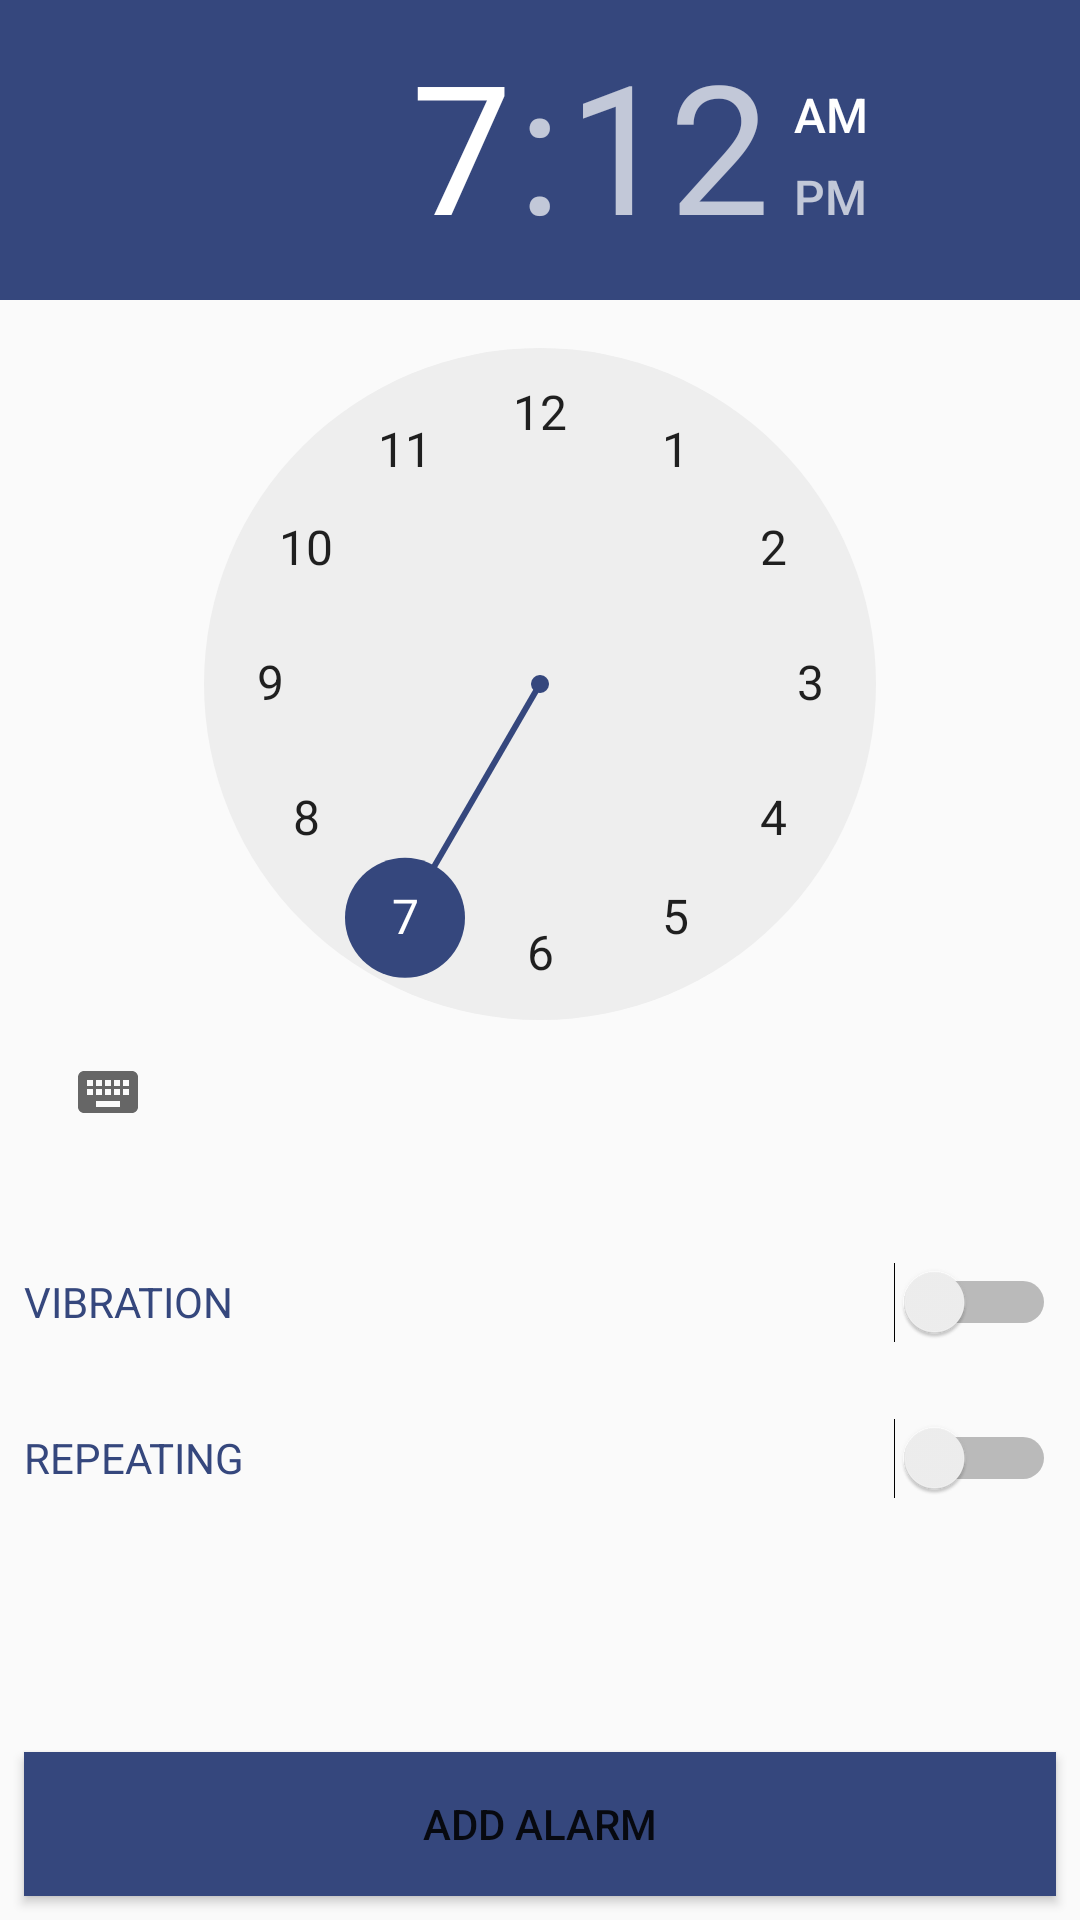

Reconstruct the res/layout file that produces this screen, plus the resources it refers to.
<!-- AndroidManifest.xml: application theme AppTheme -->
<!-- res/layout/activity_add_alarm.xml -->
<?xml version="1.0" encoding="utf-8"?>
<android.support.constraint.ConstraintLayout xmlns:android="http://schemas.android.com/apk/res/android"
    xmlns:app="http://schemas.android.com/apk/res-auto"
    xmlns:tools="http://schemas.android.com/tools"
    android:layout_width="match_parent"
    android:layout_height="match_parent"
    tools:context=".Views.Activities.AddAlarmActivity">

    <TimePicker
        android:id="@+id/timePicker"
        android:layout_width="match_parent"
        android:layout_height="wrap_content"
        app:layout_constraintEnd_toEndOf="parent"
        app:layout_constraintStart_toStartOf="parent"
        app:layout_constraintTop_toTopOf="parent" />

    <Button
        android:id="@+id/set_alarm_button"
        android:layout_width="match_parent"
        android:layout_height="wrap_content"
        android:layout_marginStart="8dp"
        android:layout_marginEnd="8dp"
        android:layout_marginBottom="8dp"
        android:background="@color/colorPrimary"
        android:textColor="@color/colorPrimaryWhite"

        android:text="@string/add_alarm"
        app:layout_constraintBottom_toBottomOf="parent"
        app:layout_constraintEnd_toEndOf="parent"
        app:layout_constraintStart_toStartOf="parent" />

    <Switch
        android:id="@+id/vibe_switch"
        android:layout_width="match_parent"
        android:layout_height="28dp"
        android:layout_marginStart="8dp"
        android:layout_marginTop="32dp"
        android:layout_marginEnd="8dp"
        android:text="@string/vibration"
        android:textColor="@color/colorPrimaryDark"
        app:layout_constraintEnd_toEndOf="parent"
        app:layout_constraintStart_toStartOf="parent"
        app:layout_constraintTop_toBottomOf="@+id/timePicker"
        tools:ignore="MissingConstraints" />

    <Switch
        android:id="@+id/repeat_switch"
        android:layout_width="match_parent"
        android:layout_height="28dp"
        android:layout_marginStart="8dp"
        android:layout_marginTop="24dp"
        android:layout_marginEnd="8dp"
        android:text="@string/repeating"
        android:textColor="@color/colorPrimaryDark"
        app:layout_constraintEnd_toEndOf="parent"
        app:layout_constraintStart_toStartOf="parent"
        app:layout_constraintTop_toBottomOf="@+id/vibe_switch"
        tools:ignore="MissingConstraints" />

</android.support.constraint.ConstraintLayout>
<!-- resources referenced by this layout -->
<resources>
  <color name="colorPrimary">#35477D</color>
  <color name="colorPrimaryDark">#35477D</color>
  <string name="add_alarm">ADD ALARM</string>
  <string name="repeating">REPEATING</string>
  <string name="vibration">VIBRATION</string>
  <style name="AppTheme" parent="Theme.AppCompat.Light.NoActionBar">
          <item name="colorPrimary">@color/colorPrimary</item>
          <item name="colorPrimaryDark">@color/colorPrimaryDark</item>
          <item name="colorAccent">@color/colorAccent</item>
      </style>
  <color name="colorAccent">#35477D</color>
</resources>
